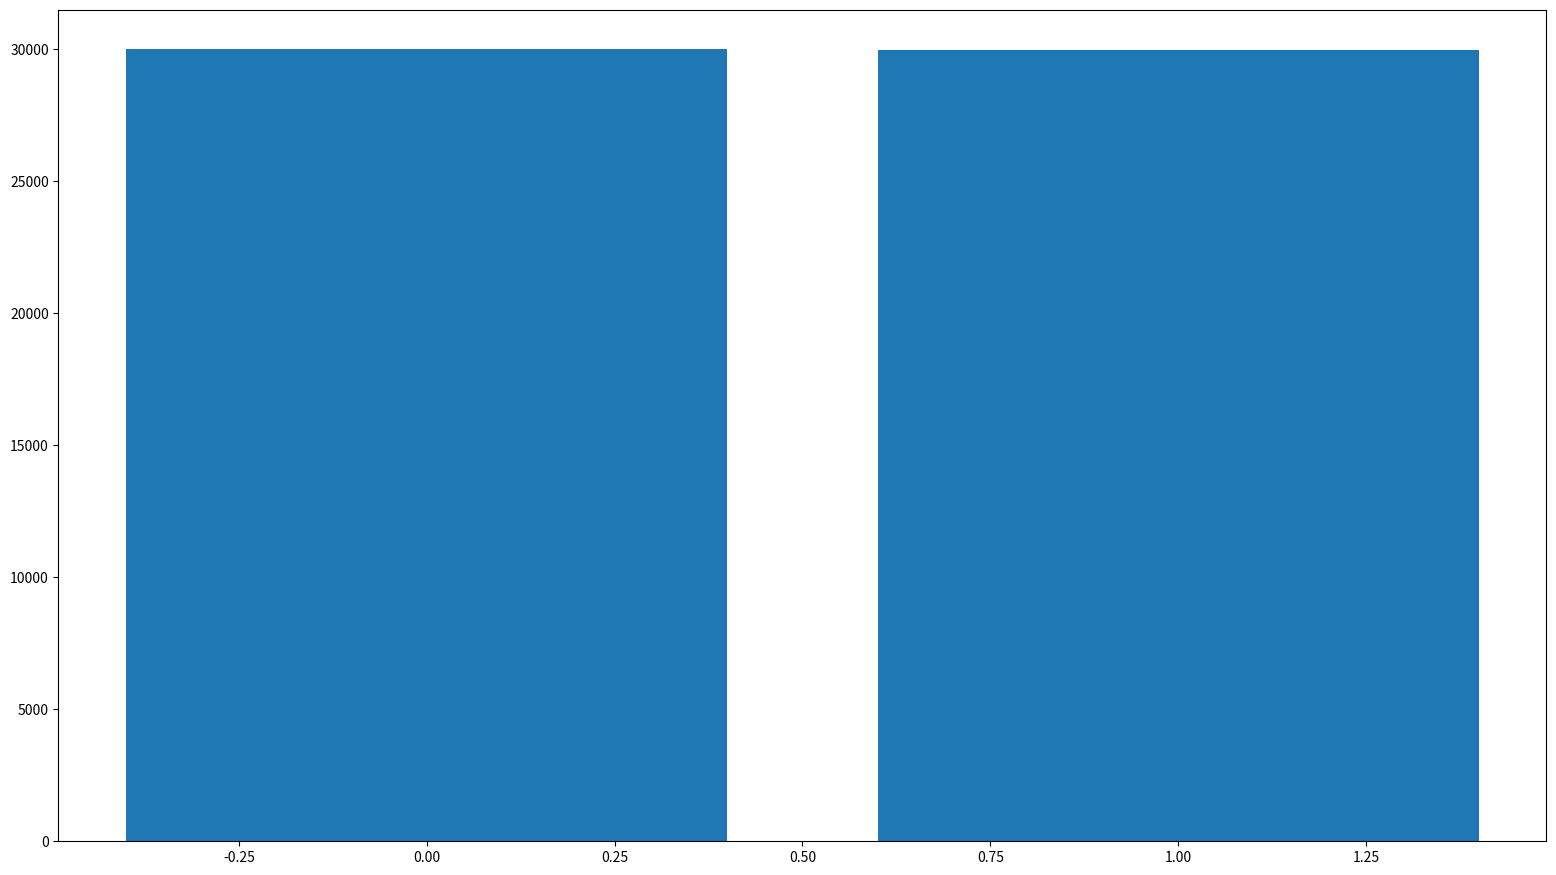

Python code for this plot:
import math
import matplotlib.pyplot as plt
import numpy as np
import time
fig_size = [19.2,10.8]
plt.figure(figsize=fig_size)
arr = []
a = math.pi
z = 60000
h = 2
k = 6
b = 0
if(z > 0):
    g = 0
    while(g < z):
        a = (a * time.time()%1001) + time.time()%97
        a = (a % k) + 1
        b += int(a)
        g += 1
        print(a)
        arr.append(int(a*100000000000) % h)
    print("toplam puan")
    print(b)
elif(z <= 0):
    print("zar atma sayısı 1 ve ya daha büyük olmalıdır")
z = np.zeros(h)
for i in arr:
    z[i] = z[i] + 1
print(z)
x_pos = np.arange(h)
plt.bar(x_pos,z)
plt.show()